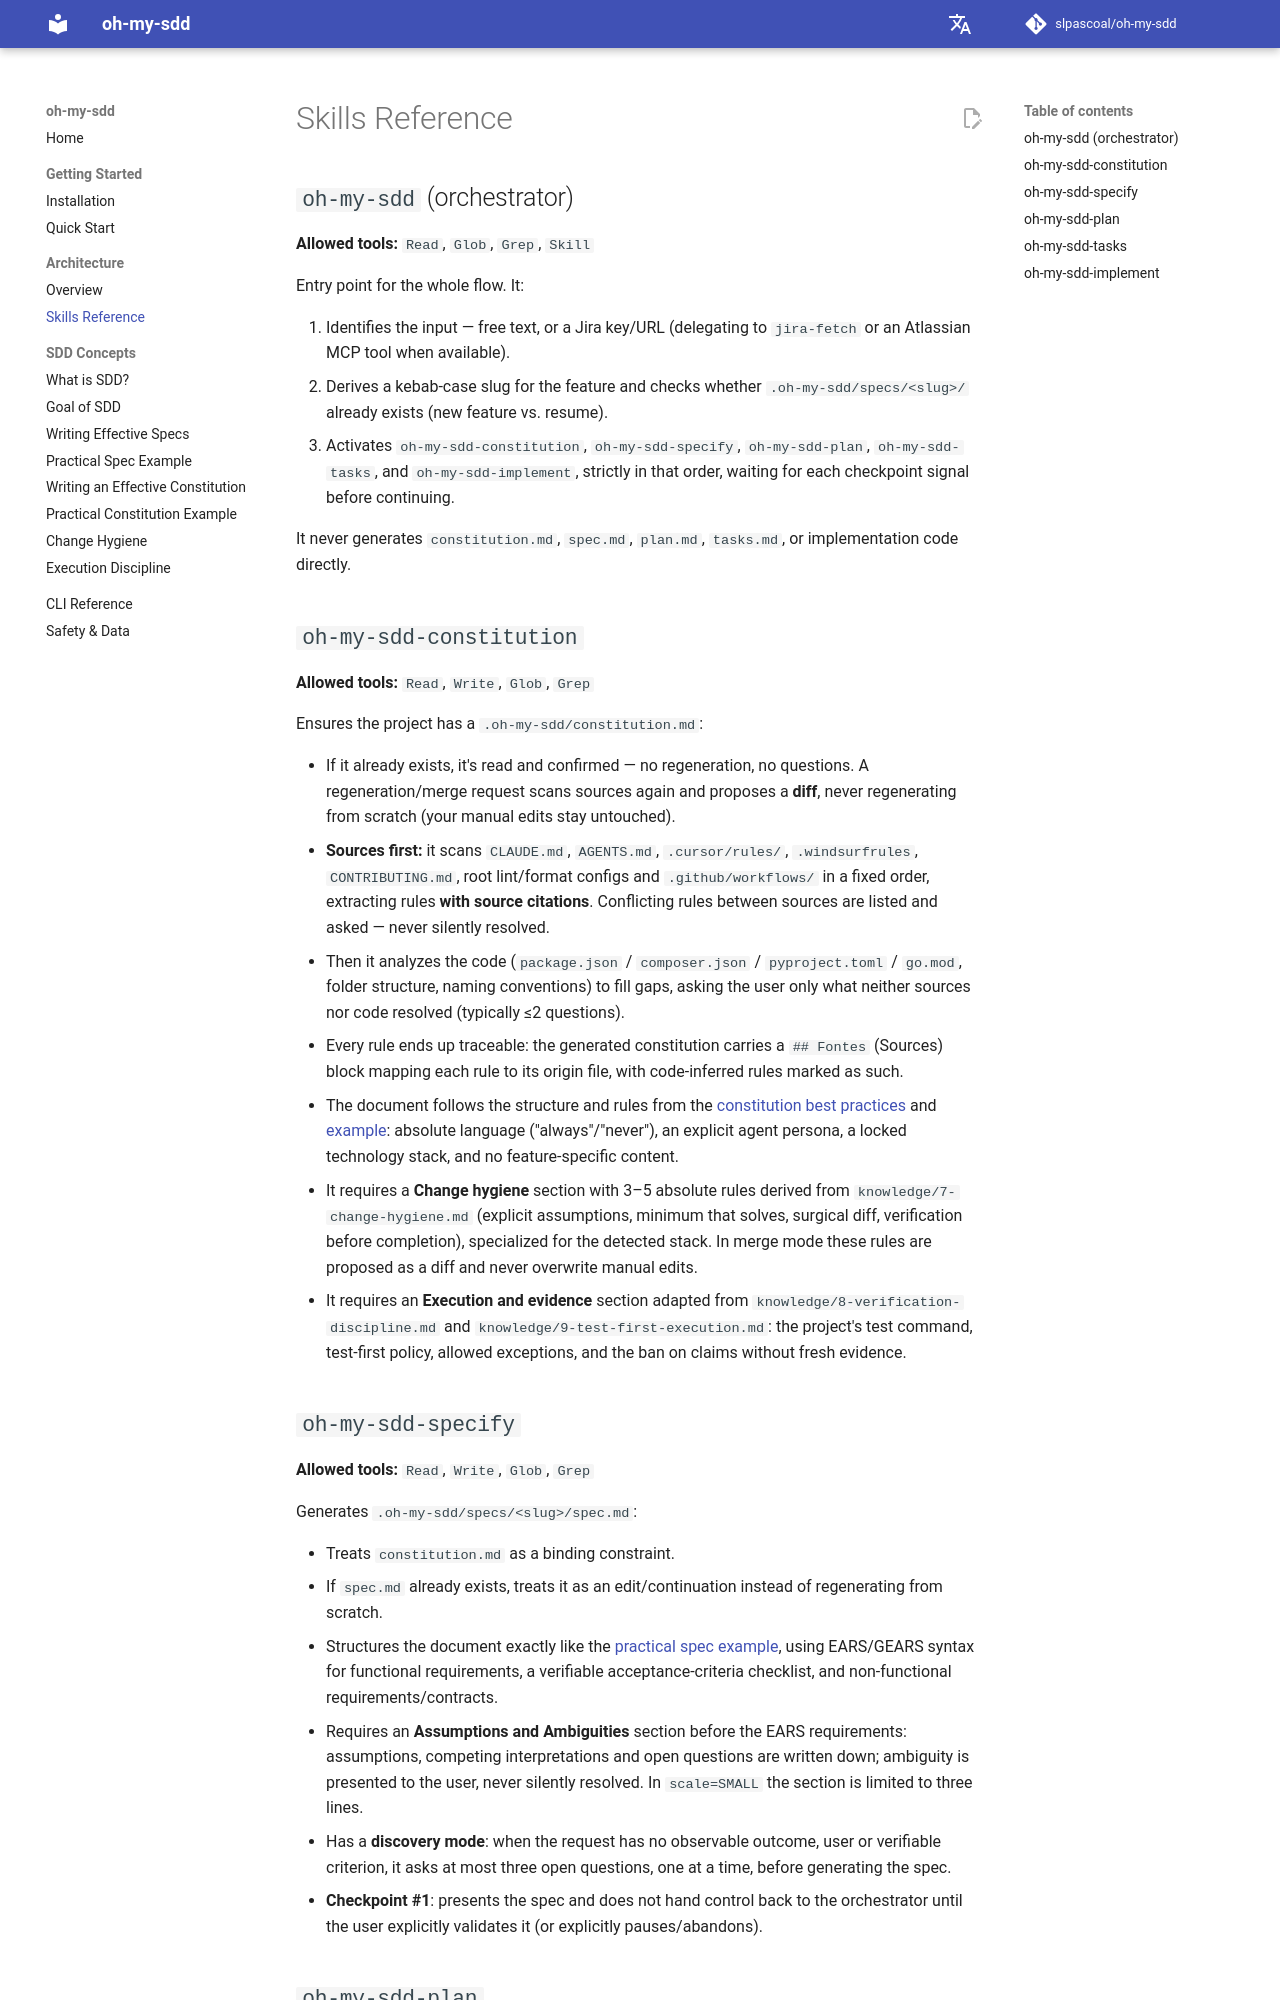

repository: slpascoal/oh-my-sdd · page: architecture/skills/index.html · generator: mkdocs

# Skills Reference

## `oh-my-sdd` (orchestrator)

**Allowed tools:** `Read`, `Glob`, `Grep`, `Skill`

Entry point for the whole flow. It:

1. Identifies the input — free text, or a Jira key/URL (delegating to `jira-fetch` or an Atlassian MCP tool when available).
2. Derives a kebab-case slug for the feature and checks whether `.oh-my-sdd/specs/<slug>/` already exists (new feature vs. resume).
3. Activates `oh-my-sdd-constitution`, `oh-my-sdd-specify`, `oh-my-sdd-plan`, `oh-my-sdd-tasks`, and `oh-my-sdd-implement`, strictly in that order, waiting for each checkpoint signal before continuing.

It never generates `constitution.md`, `spec.md`, `plan.md`, `tasks.md`, or implementation code directly.

## `oh-my-sdd-constitution`

**Allowed tools:** `Read`, `Write`, `Glob`, `Grep`

Ensures the project has a `.oh-my-sdd/constitution.md`:

- If it already exists, it's read and confirmed — no regeneration, no questions. A regeneration/merge request scans sources again and proposes a **diff**, never regenerating from scratch (your manual edits stay untouched).
- **Sources first:** it scans `CLAUDE.md`, `AGENTS.md`, `.cursor/rules/`, `.windsurfrules`, `CONTRIBUTING.md`, root lint/format configs and `.github/workflows/` in a fixed order, extracting rules **with source citations**. Conflicting rules between sources are listed and asked — never silently resolved.
- Then it analyzes the code (`package.json` / `composer.json` / `pyproject.toml` / `go.mod`, folder structure, naming conventions) to fill gaps, asking the user only what neither sources nor code resolved (typically ≤2 questions).
- Every rule ends up traceable: the generated constitution carries a `## Fontes` (Sources) block mapping each rule to its origin file, with code-inferred rules marked as such.
- The document follows the structure and rules from the [constitution best practices](../concepts/constitution-best-practices.md) and [example](../concepts/constitution-example.md): absolute language ("always"/"never"), an explicit agent persona, a locked technology stack, and no feature-specific content.
- It requires a **Change hygiene** section with 3–5 absolute rules derived from `knowledge/7-change-hygiene.md` (explicit assumptions, minimum that solves, surgical diff, verification before completion), specialized for the detected stack. In merge mode these rules are proposed as a diff and never overwrite manual edits.
- It requires an **Execution and evidence** section adapted from `knowledge/8-verification-discipline.md` and `knowledge/9-test-first-execution.md`: the project's test command, test-first policy, allowed exceptions, and the ban on claims without fresh evidence.

## `oh-my-sdd-specify`

**Allowed tools:** `Read`, `Write`, `Glob`, `Grep`

Generates `.oh-my-sdd/specs/<slug>/spec.md`:

- Treats `constitution.md` as a binding constraint.
- If `spec.md` already exists, treats it as an edit/continuation instead of regenerating from scratch.
- Structures the document exactly like the [practical spec example](../concepts/spec-example.md), using EARS/GEARS syntax for functional requirements, a verifiable acceptance-criteria checklist, and non-functional requirements/contracts.
- Requires an **Assumptions and Ambiguities** section before the EARS requirements: assumptions, competing interpretations and open questions are written down; ambiguity is presented to the user, never silently resolved. In `scale=SMALL` the section is limited to three lines.
- Has a **discovery mode**: when the request has no observable outcome, user or verifiable criterion, it asks at most three open questions, one at a time, before generating the spec.
- **Checkpoint #1**: presents the spec and does not hand control back to the orchestrator until the user explicitly validates it (or explicitly pauses/abandons).
